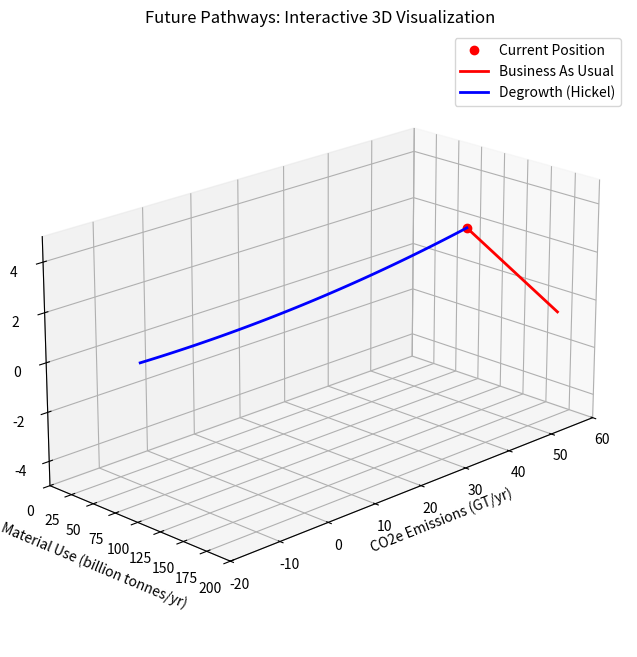

Reproduce this figure in Python.
import numpy as np
import matplotlib.pyplot as plt
from mpl_toolkits.mplot3d import Axes3D
from matplotlib.widgets import CheckButtons

# Create figure and 3D axes
fig = plt.figure(figsize=(12, 8))
ax = fig.add_subplot(111, projection='3d')

# Generate paths data
t = np.linspace(0, 1, 100)

# Current position
current_pos = np.array([50, 2.5, 106])  # CO2e, Growth, Materials

# Business As Usual path
bau_x = 50 + 10 * t  # CO2e increases
bau_y = 2.5 - 3.5 * t  # Growth decreases
bau_z = 106 + 54 * t  # Materials increase

# Degrowth path (based on Hickel's proposals)
# CO2e: Rapid reduction from 50 to -10 GT/yr (negative emissions through restoration)
# Growth: Planned descent to -1% then stabilizing at 0%
# Materials: Reduction to about 50 billion tonnes/yr (sustainable level)
dg_x = 50 - 60 * t  # Rapid emissions reduction
dg_y = 2.5 - 4 * t + 1.5 * t**2  # Controlled descent then stabilization
dg_z = 106 - 56 * t  # Material reduction

# Plot paths
ax.plot([bau_x[0]], [bau_z[0]], [bau_y[0]], 'ro', label='Current Position')
ax.plot(bau_x, bau_z, bau_y, 'r-', label='Business As Usual', linewidth=2)
ax.plot(dg_x, dg_z, dg_y, 'b-', label='Degrowth (Hickel)', linewidth=2)

# Set labels and title
ax.set_xlabel('CO2e Emissions (GT/yr)')
ax.set_zlabel('Growth (%/yr)')
ax.set_ylabel('Material Use (billion tonnes/yr)')
ax.set_title('Future Pathways: Interactive 3D Visualization')

# Set axis limits with calibrated scales
ax.set_xlim([-20, 60])     # CO2e: from -20 GT/yr to 60 GT/yr
ax.set_ylim([0, 200])      # Material use: 0 to 200 billion tonnes/yr
ax.set_zlim([-5, 5])       # Growth: -5% to +5% per year

# Important: Reverse the direction of x-axis ticks
ax.invert_xaxis()

# Set initial view angle
ax.view_init(elev=20, azim=45)

# Add grid
ax.grid(True)

# Add legend
ax.legend(loc='upper right')

# Adjust the aspect ratio to make the plot more readable
ax.set_box_aspect([2, 1, 1])

plt.show()